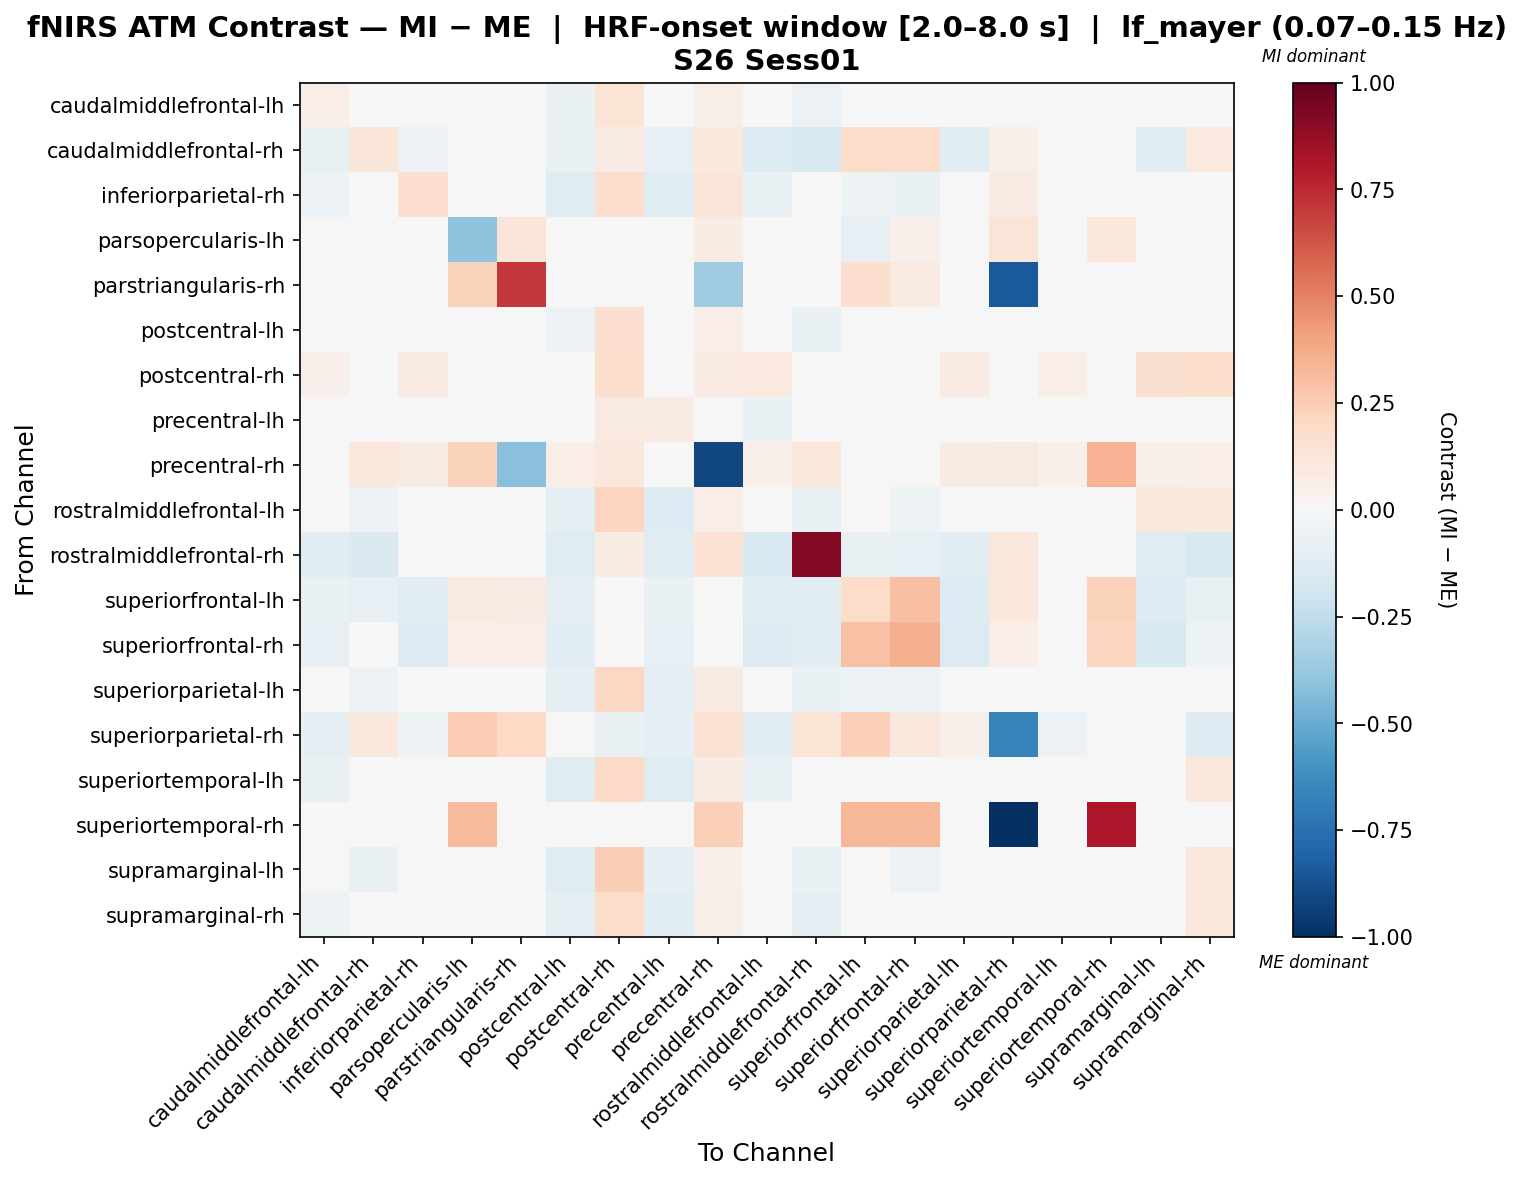

The data file committed next to this chart (first rows):
, caudalmiddlefrontal-lh, caudalmiddlefrontal-rh, inferiorparietal-rh, parsopercularis-lh, parstriangularis-rh, postcentral-lh, postcentral-rh, precentral-lh, precentral-rh, rostralmiddlefrontal-lh, rostralmiddlefrontal-rh, superiorfrontal-lh, superiorfrontal-rh, superiorparietal-lh, superiorparietal-rh, superiortemporal-lh, superiortemporal-rh, supramarginal-lh, supramarginal-rh
caudalmiddlefrontal-lh, 0.06977, 0.02427, 0.01081, 0.0, 0.0, -0.06271, 0.1355, -0.04109, 0.05556, -0.03834, -0.05605, -0.02828, -0.03457, -0.03147, -0.01636, -0.04431, 0.0, 0.02297, 0.03429
caudalmiddlefrontal-rh, -0.07684, 0.1222, -0.05686, 0.0, 0.0, -0.06976, 0.07823, -0.08377, 0.1037, -0.1338, -0.151, 0.1839, 0.1813, -0.1111, 0.05926, -0.03019, 0.0, -0.1096, 0.09443
inferiorparietal-rh, -0.05802, -0.02813, 0.1696, 0.0, 0.0, -0.1248, 0.179, -0.1221, 0.1216, -0.06758, 0.01519, -0.05247, -0.06433, -0.03699, 0.08171, 0.003788, 0.0, -0.0002987, -0.0162
parsopercularis-lh, 0.0, 0.0, 0.0, -0.3997, 0.1172, 0.0, 0.0, 0.0, 0.07214, 0.0, 0.0, -0.07824, 0.05411, 0.0, 0.1262, 0.0, 0.1082, 0.0, 0.0
parstriangularis-rh, 0.0, 0.0, 0.0, 0.2288, 0.7043, 0.0, 0.0, 0.0, -0.3536, 0.0, 0.0, 0.1678, 0.0915, 0.0, -0.8388, 0.0, 0.0, 0.0, 0.0
postcentral-lh, -0.02033, -0.02671, 0.01032, 0.0, 0.0, -0.06181, 0.1667, -0.01593, 0.06875, -0.03107, -0.06695, -0.03965, -0.04797, 0.003947, 0.01719, 0.02169, 0.0, -0.01663, 0.03845
postcentral-rh, 0.05331, 0.0499, 0.09297, 0.0, 0.0, 0.005051, 0.1795, -0.04219, 0.07945, 0.1013, 0.03317, 0.0, 0.0, 0.0786, -0.002583, 0.06953, 0.0, 0.1605, 0.1785
precentral-lh, 0.04006, 0.02862, 0.004018, 0.0, 0.0, -0.02937, 0.08975, 0.08197, 0.04509, -0.06726, -0.04873, -0.03261, -0.03913, -0.01631, -0.01711, -0.03845, 0.0, -0.005619, 0.005072
precentral-rh, -0.02751, 0.1022, 0.08277, 0.2305, -0.417, 0.06816, 0.1022, 0.01461, -0.9092, 0.05356, 0.1071, -0.04938, -0.04938, 0.08277, 0.09251, 0.05356, 0.3457, 0.05356, 0.06329
rostralmiddlefrontal-lh, -0.04582, -0.05534, 0.009476, 0.0, 0.0, -0.09106, 0.2184, -0.1288, 0.06349, 0.02384, -0.07301, -0.04419, -0.05206, 0.00194, -0.01823, -0.02108, 0.0, 0.1062, 0.1062
rostralmiddlefrontal-rh, -0.106, -0.1476, -0.0319, 0.0, 0.0, -0.1188, 0.07093, -0.1205, 0.1481, -0.1541, 0.9201, -0.07555, -0.07876, -0.1139, 0.1159, -0.03195, 0.0, -0.122, -0.1541
superiorfrontal-lh, -0.06337, -0.07953, -0.1053, 0.09287, 0.08563, -0.09298, 0.0, -0.06914, 0.0, -0.1226, -0.1103, 0.182, 0.2981, -0.1283, 0.1047, -0.02384, 0.2333, -0.1291, -0.07216
superiorfrontal-rh, -0.07884, -0.03669, -0.1298, 0.06691, 0.06691, -0.113, 0.0, -0.07884, 0.0, -0.1358, -0.113, 0.2958, 0.3531, -0.1358, 0.06691, -0.03419, 0.2121, -0.1525, -0.05317
superiorparietal-lh, -0.02445, -0.05607, 0.02914, 0.0, 0.0, -0.09152, 0.2046, -0.09115, 0.08547, -1.0285745052796003e-05, -0.06317, -0.05639, -0.06207, -0.004794, 0.03419, 0.03562, 0.0, 0.0127, 0.04788
superiorparietal-rh, -0.08642, 0.1046, -0.05084, 0.2547, 0.2001, 0.02614, -0.07335, -0.09877, 0.1481, -0.1111, 0.1394, 0.2365, 0.1092, 0.05229, -0.6683, -0.06028, 0.008715, 0.0, -0.1307
superiortemporal-lh, -0.07802, 0.001761, 0.03746, 0.0, 0.0, -0.1232, 0.1945, -0.1211, 0.07174, -0.06335, -0.009483, -0.008483, -0.0106, 0.04561, 0.004722, -0.0395, 0.0, -0.006104, 0.104
superiortemporal-rh, 0.0, 0.0, 0.0, 0.3191, 0.0, 0.0, 0.0, 0.0, 0.2393, 0.0, 0.0, 0.3333, 0.3333, 0.0, -1.0, 0.0, 0.812, 0.0, 0.0
supramarginal-lh, -0.01673, -0.07181, 0.026, 0.0, 0.0, -0.1183, 0.2423, -0.09611, 0.05458, 0.03923, -0.07548, -0.04594, -0.05533, -0.02792, 0.0, -0.00952, 0.0, 0.04142, 0.1137
supramarginal-rh, -0.0543, -0.01025, -0.03907, 0.0, 0.0, -0.09581, 0.18, -0.1079, 0.05704, -0.01628, -0.1001, 0.02291, 0.02535, -0.03832, -0.01539, 0.04131, 0.0, 0.04488, 0.1061
